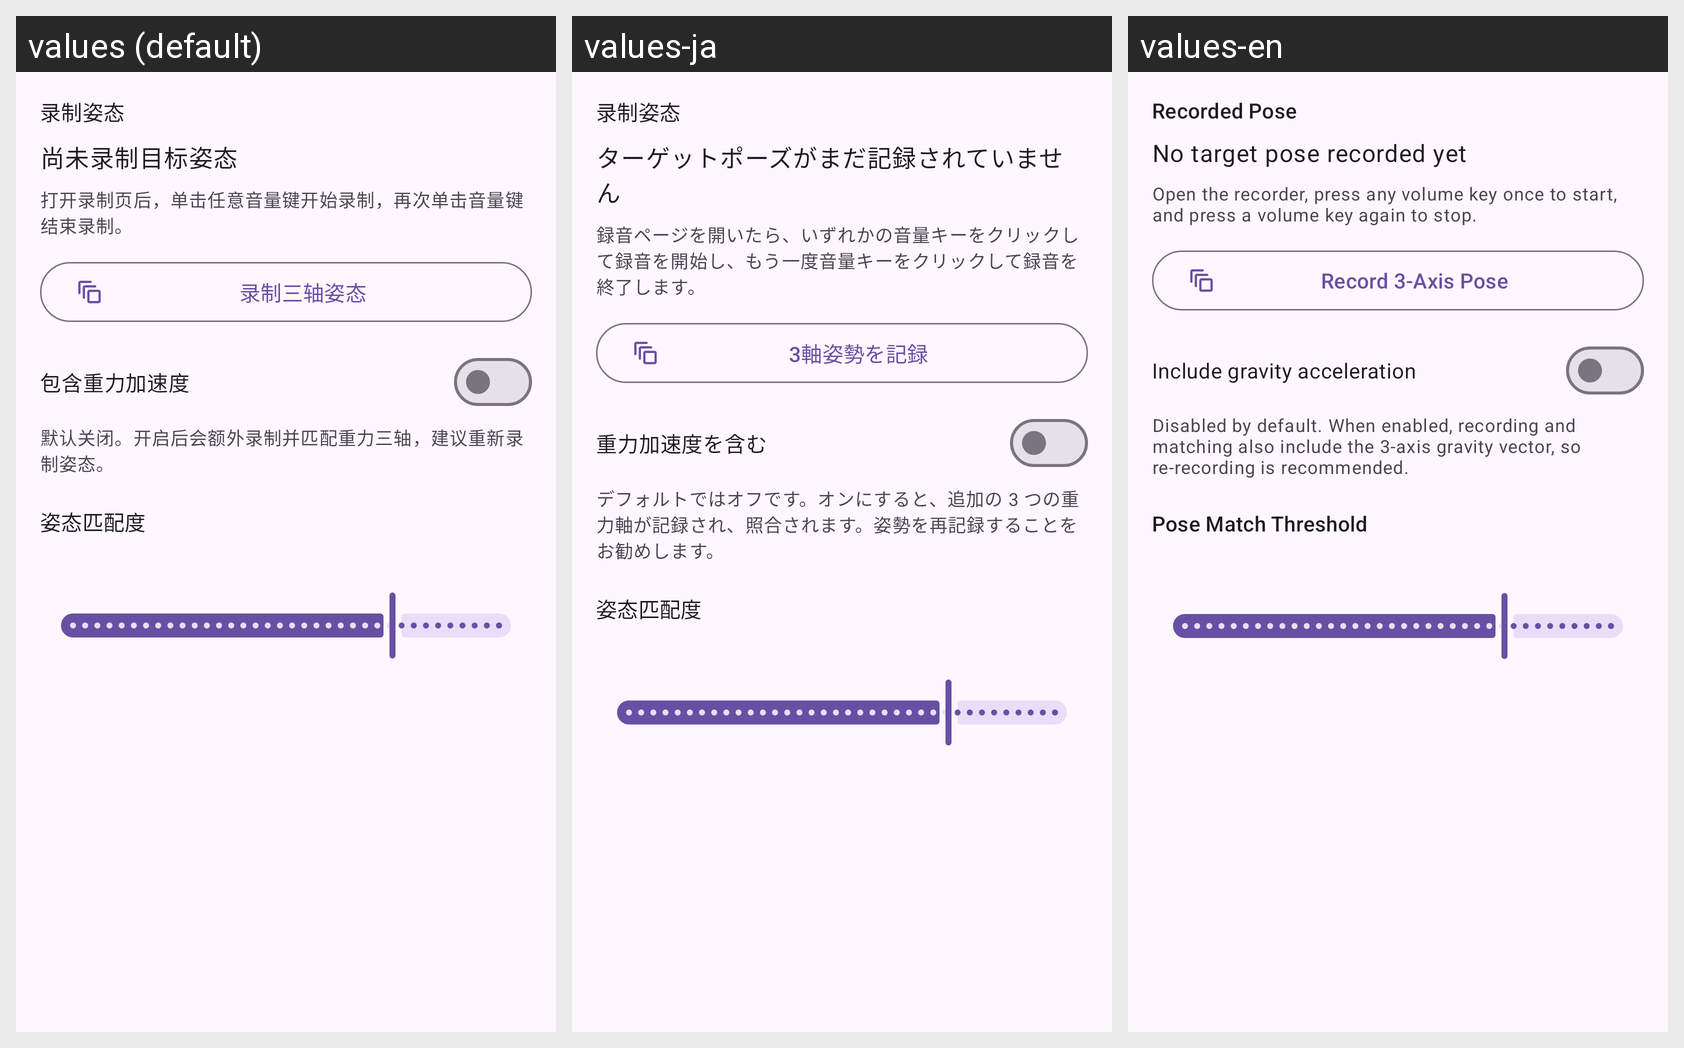

Translations of the strings shown on this Android screen, per locale in the grid:
Android screen res/layout/partial_pose_trigger_editor.xml rendered under 3 locales, left to right: values (default), values-ja, values-en. Device: Nexus 5 (rendered at 1080×1920; each locale shown at half size, 540×960, under a caption strip naming it); theme Theme.vFlow.
Strings drawn on this screen, with the default value and each locale's value (text and hints the layout hard-codes, and strings that could not be matched under every locale, appear in the picture but are not listed):

param_vflow_trigger_pose_recorded_pose_name
  values: 录制姿态
  values-ja: 录制姿态  [not translated; the default value is used]
  values-en: Recorded Pose

pose_trigger_pose_not_recorded
  values: 尚未录制目标姿态
  values-ja: ターゲットポーズがまだ記録されていません
  values-en: No target pose recorded yet

pose_trigger_record_instructions
  values: 打开录制页后，单击任意音量键开始录制，再次单击音量键结束录制。
  values-ja: 録音ページを開いたら、いずれかの音量キーをクリックして録音を開始し、もう一度音量キーをクリックして録音を終了します。
  values-en: Open the recorder, press any volume key once to start, and press a volume key again to stop.

pose_trigger_record_button
  values: 录制三轴姿态
  values-ja: 3軸姿勢を記録
  values-en: Record 3-Axis Pose

pose_trigger_include_gravity_acceleration
  values: 包含重力加速度
  values-ja: 重力加速度を含む
  values-en: Include gravity acceleration

pose_trigger_include_gravity_acceleration_hint
  values: 默认关闭。开启后会额外录制并匹配重力三轴，建议重新录制姿态。
  values-ja: デフォルトではオフです。オンにすると、追加の 3 つの重力軸が記録され、照合されます。姿勢を再記録することをお勧めします。
  values-en: Disabled by default. When enabled, recording and matching also include the 3-axis gravity vector, so re-recording is recommended.

param_vflow_trigger_pose_match_threshold_name
  values: 姿态匹配度
  values-ja: 姿态匹配度  [not translated; the default value is used]
  values-en: Pose Match Threshold
